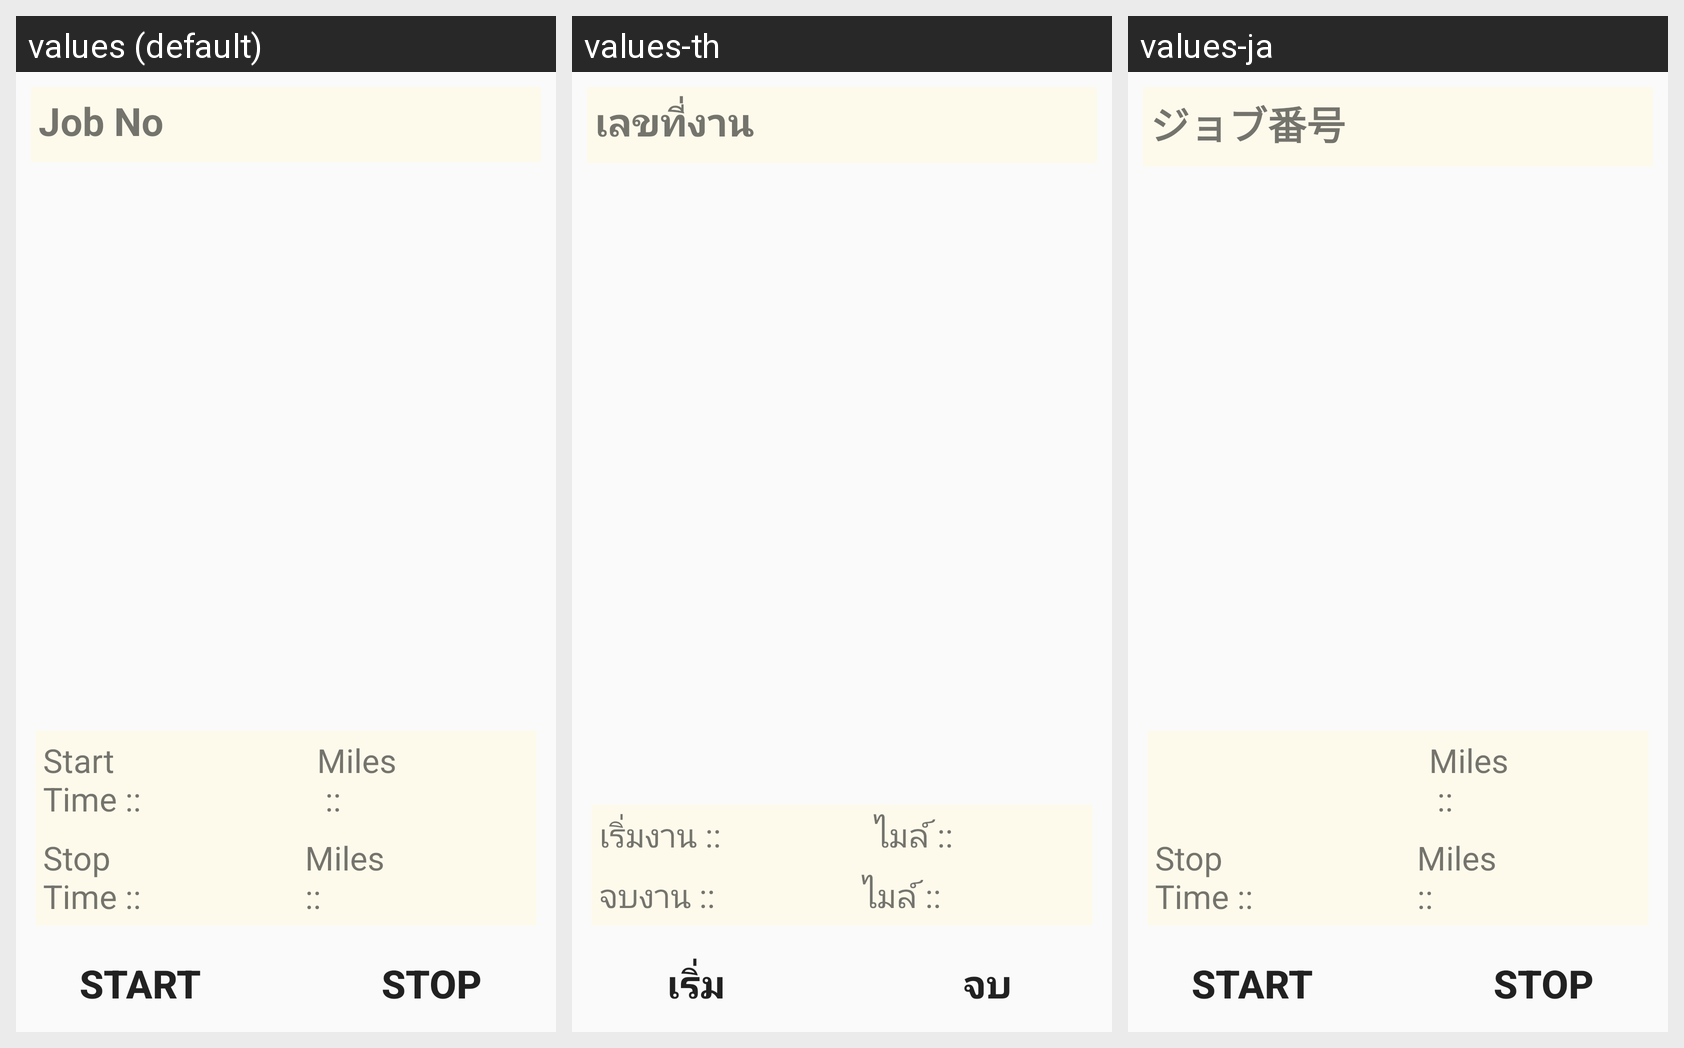

The Android screen above is rendered under several locales of the same app. Produce the string resources it draws, with the default and per-locale values.
Android screen res/layout/activity_manage_job.xml rendered under 3 locales, left to right: values (default), values-th, values-ja. Device: Nexus 5 (rendered at 1080×1920; each locale shown at half size, 540×960, under a caption strip naming it); theme AppTheme.
Strings drawn on this screen, with the default value and each locale's value (text and hints the layout hard-codes, and strings that could not be matched under every locale, appear in the picture but are not listed):

JobNo
  values: Job No
  values-th: เลขที่งาน
  values-ja: ジョブ番号

Mile
  values: Miles ::
  values-th: ไมล์ :: 
  values-ja: Miles ::  [not translated; the default value is used]

StopTime
  values: Stop Time ::
  values-th: จบงาน ::
  values-ja: Stop Time ::  [not translated; the default value is used]

Start
  values: Start
  values-th: เริ่ม
  values-ja: Start  [not translated; the default value is used]

Stop
  values: Stop
  values-th: จบ
  values-ja: Stop  [not translated; the default value is used]
